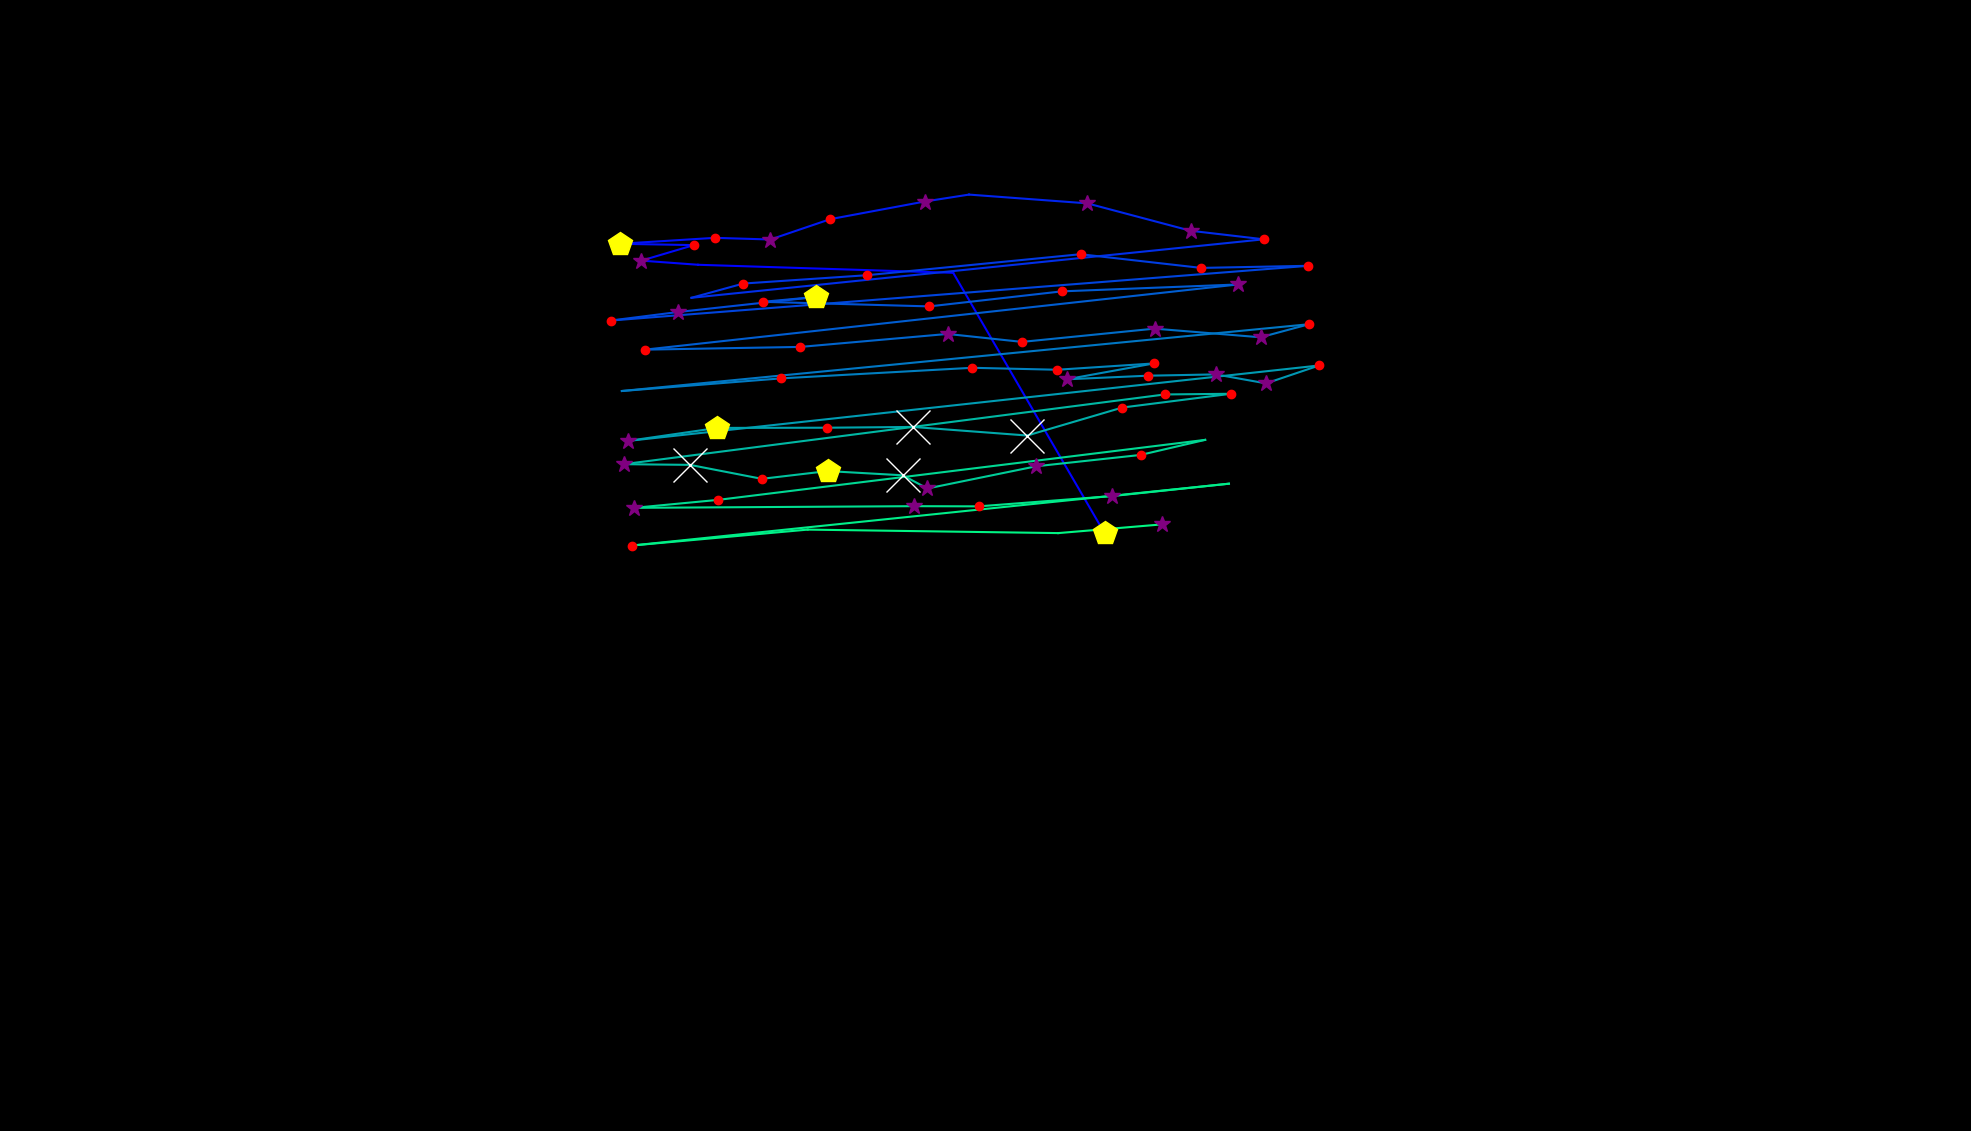

Values plotted in this chart, from the file beside it:
, fixation_id, timestamp, avg_gaze_x, avg_gaze_y, duration
0, 0.0, 0.0, 1434, 776.5, 409.7
1, 1.0, 518.1, 1238, 1114, 96.39
2, 2.0, 723, 906.6, 1125, 108.4
3, 3.0, 855.5, 832.9, 1130, 397.6
4, 4.0, 1277, 901, 1150, 168.7
5, 5.0, 1470, 805.1, 1152, 469.9
6, 6.0, 1964, 928.4, 1160, 228.9
7, 7.0, 2217, 1001, 1158, 277.1
8, 8.0, 2518, 1078, 1184, 192.8
9, 9.0, 2747, 1201, 1207, 265.1
10, 10.0, 3036, 1258, 1216, 12.05
11, 11.0, 3362, 1412, 1205, 265.1
12, 12.0, 3663, 1546, 1169, 253
13, 13.0, 3940, 1641, 1158, 241
14, 14.0, 4290, 898, 1082, 108.4
15, 15.0, 4422, 965.4, 1101, 241
16, 16.0, 4699, 1126, 1111, 228.9
17, 17.0, 5012, 1403, 1139, 180.7
18, 18.0, 5290, 1560, 1121, 216.9
19, 19.0, 5531, 1699, 1124, 228.9
20, 20.0, 5892, 793, 1053, 192.8
21, 21.0, 6109, 880.4, 1064, 301.2
22, 22.0, 6434, 1060, 1083, 433.8
23, 23.0, 6892, 990.7, 1077, 168.7
24, 24.0, 7157, 1207, 1071, 204.8
25, 25.0, 7386, 1379, 1090, 204.8
26, 26.0, 7639, 1608, 1099, 265.1
27, 27.0, 8025, 837.6, 1015, 228.9
28, 28.0, 8314, 1039, 1018, 144.6
29, 29.0, 8507, 1231, 1035, 301.2
30, 30.0, 8832, 1327, 1025, 120.5
31, 31.0, 9037, 1499, 1042, 277.1
32, 32.0, 9459, 1637, 1031, 253
33, 33.0, 9736, 1700, 1048, 168.7
34, 34.0, 10037, 807.6, 961, 108.4
35, 35.0, 10242, 1014, 977.4, 144.6
36, 36.0, 10459, 1262, 991.2, 204.8
37, 37.0, 10700, 1373, 988.6, 168.7
38, 38.0, 10905, 1498, 996.8, 192.8
39, 39.0, 11145, 1385, 976.2, 289.2
40, 40.0, 11471, 1491, 980.9, 204.8
41, 41.0, 11700, 1579, 982.6, 349.4
42, 42.0, 12134, 1644, 970.9, 301.2
43, 43.0, 12459, 1713, 994.2, 241
44, 44.0, 12808, 815.7, 896.2, 253
45, 45.0, 13134, 931.7, 913.1, 421.7
46, 46.0, 13604, 1074, 913.4, 192.8
47, 47.0, 13832, 1186, 914.4, 638.6
48, 48.0, 14507, 1334, 903.2, 1771
49, 49.0, 16387, 1458, 939.6, 132.5
50, 50.0, 16628, 1599, 957.4, 216.9
51, 51.0, 16881, 1513, 956.5, 156.6
52, 52.0, 17279, 809.9, 866, 301.2
53, 53.0, 17604, 896, 865.1, 650.7
54, 54.0, 18291, 989.4, 847, 132.5
55, 55.0, 18483, 1075, 857, 542.2
56, 56.0, 19062, 1172, 851.6, 650.7
57, 57.0, 19737, 1204, 834.4, 349.4
58, 58.0, 20146, 1346, 863.3, 301.2
59, 59.0, 20556, 1481, 878, 132.5
... 11 more rows
